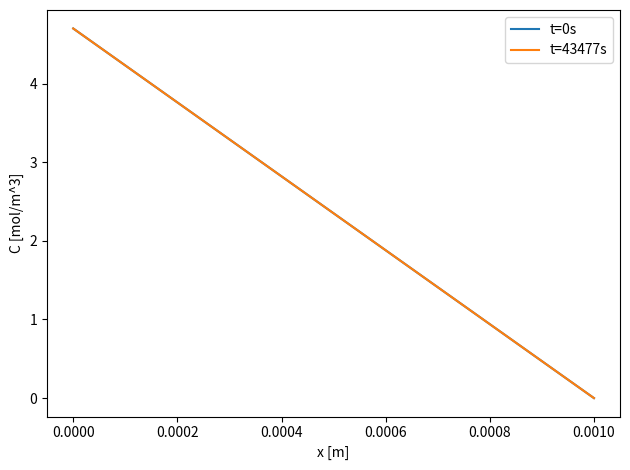
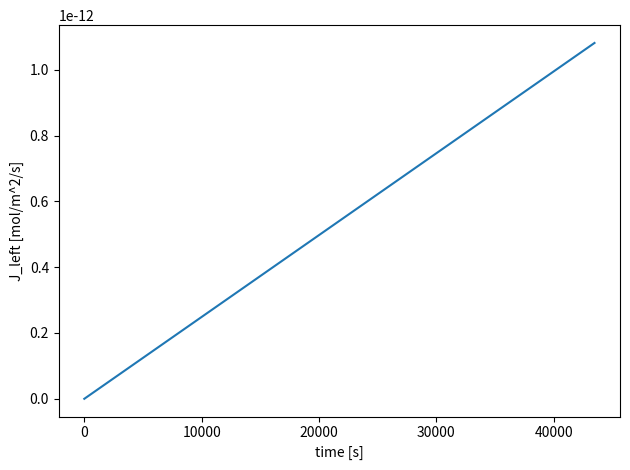

These charts were generated, in order, by the following Python code:
# H2 permeation – Sprint 1 (1D diffusion baseline)
# simple FTCS implementation with Sieverts' law boundary conditions

import numpy as np
import matplotlib.pyplot as plt
import math

# ---- material parameters for 316/316L stainless steel (from Sandia refs)
R = 8.314462618              # gas constant [J/mol/K]
PHI0, E_PHI = 2.81e-4, 62.27e3
S0,   E_S   = 4.88e2,  8.65e3

def phi_T(T):   return PHI0 * math.exp(-E_PHI/(R*T))
def S_T(T):     return S0   * math.exp(-E_S/(R*T))
def D_T(T):     return phi_T(T) / S_T(T)
def sieverts(T, p):          # surface concentration from Sieverts' law
    return S_T(T) * math.sqrt(max(p, 0.0))

# ---- case setup
L   = 1e-3     # wall thickness [m]
Nx  = 201      # grid points
T   = 298      # temperature [K]
pL  = 0.1      # left H2 pressure [MPa] ~1 bar
pR  = 0.0      # right H2 pressure [MPa] vacuum
t_end = 3600   # total time [s]
snaps = 6      # how many profiles to save/plot

# ---- mesh + material
x  = np.linspace(0, L, Nx)
dx = x[1]-x[0]
S  = S_T(T)
D  = D_T(T)
cL = sieverts(T, pL)
cR = sieverts(T, pR)

# FTCS stability: r <= 0.5
dt = 0.4 * dx*dx / D
r  = D*dt/(dx*dx)

# initial concentration profile (linear)
C = np.linspace(cL, cR, Nx)

nsteps   = int(np.ceil(t_end/dt))
save_ids = np.unique(np.round(np.linspace(0, nsteps, snaps)).astype(int))
profiles = [(0.0, C.copy())]
times    = np.linspace(0, nsteps*dt, nsteps+1)
fluxL    = np.zeros(nsteps+1)

def ftcs(C, r, cL, cR):
    Cn = C
    C2 = Cn.copy()
    C2[1:-1] = Cn[1:-1] + r*(Cn[2:] - 2*Cn[1:-1] + Cn[:-2])
    C2[0], C2[-1] = cL, cR
    return C2

# ---- time loop
for k in range(1, nsteps+1):
    C = ftcs(C, r, cL, cR)
    fluxL[k] = -D*(C[1]-C[0])/dx
    if k in save_ids:
        profiles.append((times[k], C.copy()))

# analytic steady state (linear, constant D)
C_ss  = cL + (cR - cL)*(x/L)
l2err = float(np.sqrt(np.mean((C - C_ss)**2)))

# ---- plots
plt.figure()
for t, Ck in profiles:
    plt.plot(x, Ck, label=f"t={t:.0f}s")
plt.xlabel("x [m]"); plt.ylabel("C [mol/m^3]")
plt.legend(); plt.tight_layout()
plt.savefig("profiles.png", dpi=200)

plt.figure()
plt.plot(times, fluxL)
plt.xlabel("time [s]"); plt.ylabel("J_left [mol/m^2/s]")
plt.tight_layout()
plt.savefig("flux_time.png", dpi=200)

# ---- summary printout
print("\n=== Sprint 1 (1D diffusion) ===")
print(f"T={T} K, L={L:.1e} m, Nx={Nx}, dx={dx:.2e}")
print(f"S={S:.2e}, D={D:.2e}")
print(f"cL={cL:.2e}, cR={cR:.2e}")
print(f"dt={dt:.2e} s, r={r:.2f}  (<=0.5 ok)")
print(f"L2 error vs linear SS = {l2err:.2e}")
print("obs: FTCS stable, profile → linear, flux → plateau")


